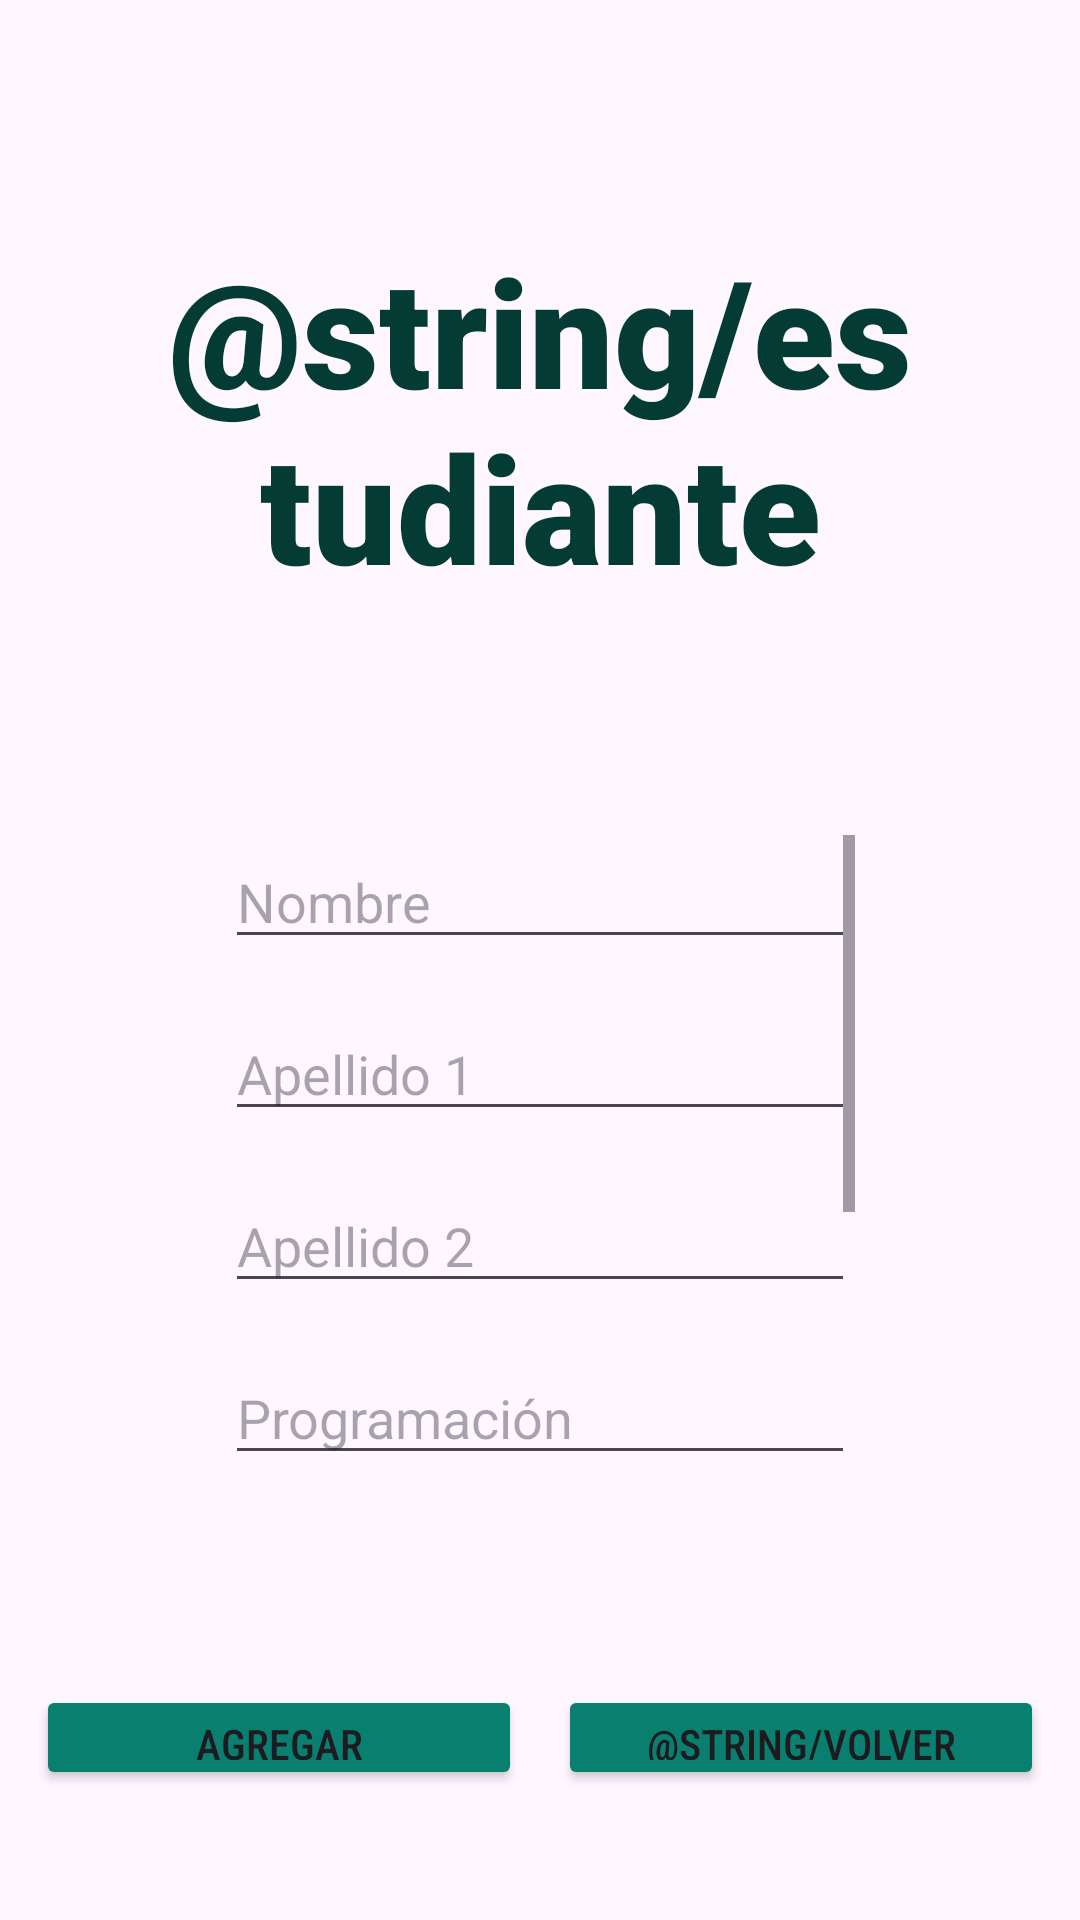

Layout XML and referenced resources for this Android screen:
<!-- AndroidManifest.xml: application theme Theme.EntregApp -->
<!-- res/layout/second_activity.xml -->
<?xml version="1.0" encoding="utf-8"?>
<androidx.constraintlayout.widget.ConstraintLayout xmlns:android="http://schemas.android.com/apk/res/android"
    xmlns:app="http://schemas.android.com/apk/res-auto"
    xmlns:tools="http://schemas.android.com/tools"
    android:id="@+id/second_activity"
    android:layout_width="match_parent"
    android:layout_height="match_parent"
    tools:context=".AddStudentActivity">

    <TextView
        android:id="@+id/textView"
        android:layout_width="0dp"
        android:layout_height="0dp"
        android:text="@string/estudiante"
        android:fontFamily="sans-serif-black"
        android:textAlignment="center"
        android:textSize="50sp"
        android:textColor="@color/darkGreen"
        android:gravity="center"
        app:layout_constraintHeight_percent="0.3"
        app:layout_constraintWidth_percent="0.7"
        app:layout_constraintEnd_toEndOf="parent"
        app:layout_constraintStart_toStartOf="parent"
        app:layout_constraintBottom_toTopOf="@+id/scrollView"
        app:layout_constraintTop_toTopOf="parent"
        tools:layout_editor_absoluteX="176dp"
        tools:layout_editor_absoluteY="40dp" />

    <Button
        android:id="@+id/button"
        android:layout_width="0dp"
        android:layout_height="0dp"
        android:text="@string/agregar"
        android:backgroundTint="@color/green"
        android:fontFamily="sans-serif-condensed-medium"
        app:cornerRadius="0dp"
        app:layout_constraintHeight_percent="0.055"
        app:layout_constraintWidth_percent="0.45"
        app:layout_constraintBottom_toBottomOf="parent"
        app:layout_constraintEnd_toStartOf="@+id/button2"
        app:layout_constraintStart_toStartOf="parent"
        app:layout_constraintTop_toBottomOf="@+id/scrollView" />

    <ScrollView
        android:id="@+id/scrollView"
        android:layout_width="wrap_content"
        android:layout_height="240dp"
        android:scrollbars="vertical"
        android:visibility="visible"
        app:layout_constraintBottom_toTopOf="@+id/button"
        app:layout_constraintTop_toBottomOf="@+id/textView"
        app:layout_constraintEnd_toEndOf="parent"
        app:layout_constraintStart_toStartOf="parent"
        tools:layout_editor_absoluteX="12dp">

        <LinearLayout
            android:layout_width="match_parent"
            android:layout_height="wrap_content"
            android:orientation="vertical">

            <EditText
                android:id="@+id/editTextTextName"
                android:layout_width="wrap_content"
                android:layout_height="wrap_content"
                android:ems="10"
                android:inputType="text"
                android:hint="@string/nombre"
                android:layout_marginBottom="16dp"
                app:layout_constraintBottom_toTopOf="@+id/editTextTextFirstSurname"
                app:layout_constraintEnd_toEndOf="parent"
                app:layout_constraintStart_toStartOf="parent"
                app:layout_constraintTop_toTopOf="parent" />

            <EditText
                android:id="@+id/editTextTextFirstSurname"
                android:layout_width="wrap_content"
                android:layout_height="wrap_content"
                android:ems="10"
                android:inputType="text"
                android:hint="@string/apellido_1"
                android:layout_marginBottom="16dp"
                app:layout_constraintBottom_toTopOf="@+id/editTextTextSecondSurname"
                app:layout_constraintEnd_toEndOf="parent"
                app:layout_constraintStart_toStartOf="parent"
                app:layout_constraintTop_toBottomOf="@+id/editTextTextName" />

            <EditText
                android:id="@+id/editTextTextSecondSurname"
                android:layout_width="wrap_content"
                android:layout_height="wrap_content"
                android:ems="10"
                android:inputType="text"
                android:hint="@string/apellido_2"
                android:layout_marginBottom="16dp"
                app:layout_constraintBottom_toTopOf="@+id/editTextTextProgramacion"
                app:layout_constraintEnd_toEndOf="parent"
                app:layout_constraintStart_toStartOf="parent"
                app:layout_constraintTop_toBottomOf="@+id/editTextTextFirstSurname" />

            <EditText
                android:id="@+id/editTextTextProgramacion"
                android:layout_width="wrap_content"
                android:layout_height="wrap_content"
                android:ems="10"
                android:inputType="number"
                android:hint="@string/programaci_n"
                android:layout_marginBottom="16dp"
                app:layout_constraintBottom_toTopOf="@+id/editTextTextBases"
                app:layout_constraintEnd_toEndOf="parent"
                app:layout_constraintStart_toStartOf="parent"
                app:layout_constraintTop_toBottomOf="@+id/editTextTextSecondSurname" />

            <EditText
                android:id="@+id/editTextTextBases"
                android:layout_width="wrap_content"
                android:layout_height="wrap_content"
                android:ems="10"
                android:inputType="number"
                android:hint="@string/base_de_datos"
                android:layout_marginBottom="16dp"
                app:layout_constraintBottom_toTopOf="@+id/editTextTextSistemas"
                app:layout_constraintEnd_toEndOf="parent"
                app:layout_constraintStart_toStartOf="parent"
                app:layout_constraintTop_toBottomOf="@+id/editTextTextProgramacion" />

            <EditText
                android:id="@+id/editTextTextSistemas"
                android:layout_width="wrap_content"
                android:layout_height="wrap_content"
                android:ems="10"
                android:inputType="number"
                android:hint="@string/sistemas_inform_ticos"
                android:layout_marginBottom="16dp"
                app:layout_constraintBottom_toTopOf="@+id/editTextTextMarcas"
                app:layout_constraintEnd_toEndOf="parent"
                app:layout_constraintStart_toStartOf="parent"
                app:layout_constraintTop_toBottomOf="@+id/editTextTextBases" />

            <EditText
                android:id="@+id/editTextTextMarcas"
                android:layout_width="wrap_content"
                android:layout_height="wrap_content"
                android:ems="10"
                android:inputType="number"
                android:hint="@string/lenguaje_de_marcas"
                android:layout_marginBottom="16dp"
                app:layout_constraintBottom_toTopOf="@+id/editTextTextEntornos"
                app:layout_constraintEnd_toEndOf="parent"
                app:layout_constraintStart_toStartOf="parent"
                app:layout_constraintTop_toBottomOf="@+id/editTextTextSistemas" />

            <EditText
                android:id="@+id/editTextTextEntornos"
                android:layout_width="wrap_content"
                android:layout_height="wrap_content"
                android:ems="10"
                android:inputType="number"
                android:hint="@string/entornos_de_desarrollo"
                android:layout_marginBottom="16dp"
                app:layout_constraintBottom_toTopOf="@+id/button"
                app:layout_constraintEnd_toEndOf="parent"
                app:layout_constraintStart_toStartOf="parent"
                app:layout_constraintTop_toBottomOf="@+id/editTextTextMarcas" />

        </LinearLayout>
    </ScrollView>

    <Button
        android:id="@+id/button2"
        android:layout_width="0dp"
        android:layout_height="0dp"
        android:text="@string/volver"
        android:backgroundTint="@color/green"
        android:fontFamily="sans-serif-condensed-medium"
        app:cornerRadius="0dp"
        app:layout_constraintHeight_percent="0.055"
        app:layout_constraintWidth_percent="0.45"
        tools:layout_editor_absoluteX="278dp"
        tools:layout_editor_absoluteY="651dp"
        app:layout_constraintBottom_toBottomOf="parent"
        app:layout_constraintEnd_toEndOf="parent"
        app:layout_constraintStart_toEndOf="@+id/button"
        app:layout_constraintTop_toBottomOf="@+id/scrollView"/>
</androidx.constraintlayout.widget.ConstraintLayout>
<!-- resources referenced by this layout -->
<resources>
  <color name="darkGreen">#043c35</color>
  <color name="green">#097f70</color>
  <string name="agregar">Agregar</string>
  <string name="apellido_1">Apellido 1</string>
  <string name="apellido_2">Apellido 2</string>
  <string name="base_de_datos">Base de datos</string>
  <string name="entornos_de_desarrollo">Entornos de desarrollo</string>
  <string name="lenguaje_de_marcas">Lenguaje de marcas</string>
  <string name="nombre">Nombre</string>
  <string name="programaci_n">Programación</string>
  <string name="sistemas_inform_ticos">Sistemas informáticos</string>
  <style name="Theme.EntregApp" parent="Base.Theme.EntregApp" />
  <style name="Base.Theme.EntregApp" parent="Theme.Material3.DayNight.NoActionBar">
          
          
      </style>
</resources>
